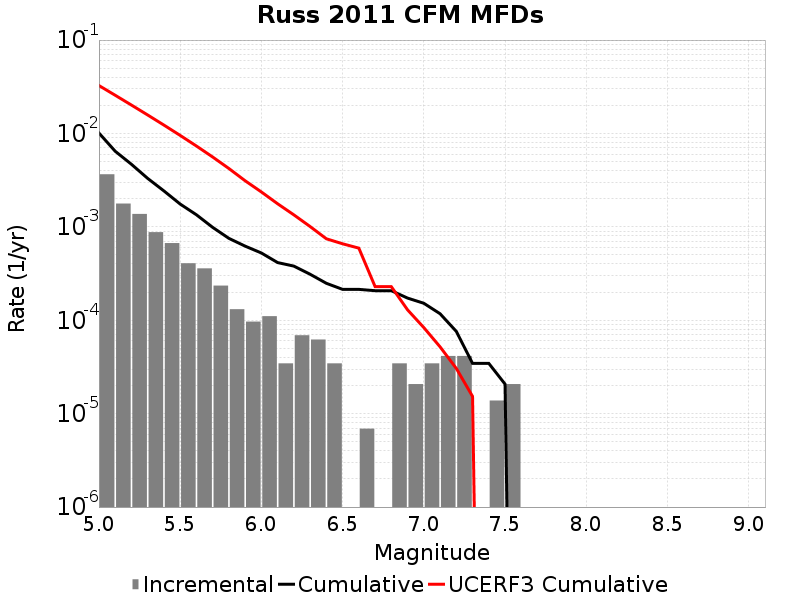

Source data for this figure (header and first rows):
Magnitude, Incremental Rate, Cumulative Rate, UCERF3 Cumulative Rate
5.05, 0.003655, 0.01011, 0.03258
5.15, 0.001776, 0.006453, 0.02565
5.25, 0.001375, 0.004678, 0.02014
5.35, 8.7748107E-4, 0.003303, 0.01577
5.45, 6.702021E-4, 0.002425, 0.01229
5.55, 4.0764868E-4, 0.001755, 0.009533
5.65, 3.592836E-4, 0.001347, 0.00734
5.75, 2.349162E-4, 9.880299E-4, 0.005598
5.85, 1.312767E-4, 7.531137E-4, 0.004215
5.95, 9.67302E-5, 6.21837E-4, 0.003116
6.05, 1.105488E-4, 5.251068E-4, 0.002364
6.15, 3.4546498E-5, 4.14558E-4, 0.001767
6.25, 6.9092996E-5, 3.800115E-4, 0.001344
6.35, 6.21837E-5, 3.109185E-4, 0.001008
6.45, 3.4546498E-5, 2.487348E-4, 7.4542E-4
6.55, 0.0, 2.141883E-4, 6.587917E-4
6.65, 6.9093E-6, 2.141883E-4, 5.917751E-4
6.75, 0.0, 2.07279E-4, 2.2947082E-4
6.85, 3.4546498E-5, 2.07279E-4, 2.2886897E-4
6.95, 2.0727899E-5, 1.727325E-4, 1.2919803E-4
7.05, 3.4546498E-5, 1.5200459E-4, 8.348E-5
7.15, 4.1455798E-5, 1.174581E-4, 5.19362E-5
7.25, 4.1455798E-5, 7.6002296E-5, 3.0503528E-5
7.35, 0.0, 3.4546498E-5, 1.5307649E-5
7.45, 1.38186E-5, 3.4546498E-5, 0.0
7.55, 2.0727899E-5, 2.0727899E-5, 0.0
7.65, 0.0, 0.0, 0.0
7.75, 0.0, 0.0, 0.0
7.85, 0.0, 0.0, 0.0
7.95, 0.0, 0.0, 0.0
8.05, 0.0, 0.0, 0.0
8.15, 0.0, 0.0, 0.0
8.25, 0.0, 0.0, 0.0
8.35, 0.0, 0.0, 0.0
8.45, 0.0, 0.0, 0.0
8.55, 0.0, 0.0, 0.0
8.65, 0.0, 0.0, 0.0
8.75, 0.0, 0.0, 0.0
8.85, 0.0, 0.0, 0.0
8.95, 0.0, 0.0, 0.0
9.05, 0.0, 0.0, 0.0
